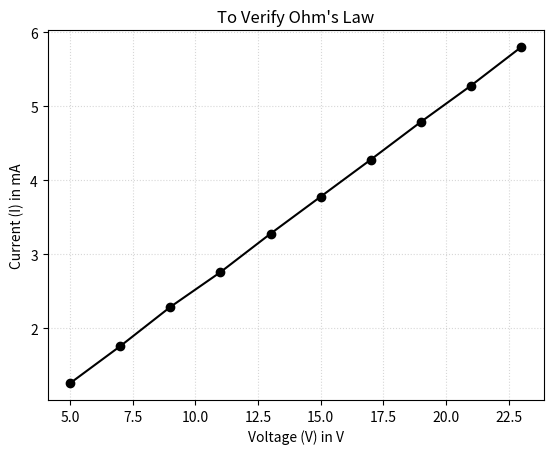

The matplotlib source for this figure:
import matplotlib.pyplot as plt
import numpy as np
x = [5,
     7,
     9,
     11,
     13,
     15,
     17,
     19,
     21,
     23
     ]
y = [1.26,
     1.76,
     2.29,
     2.76,
     3.28,
     3.78,
     4.28,
     4.79,
     5.28,
     5.80
    ]

x = np.array(x)
y = np.array(y)

plt.plot(x,y, 'b', color='black')
plt.plot(x,y,'bo', color='black')
#plt.plot([i*0.163 for i in range(9)], '--')
plt.title('To Verify Ohm\'s Law')
plt.xlabel('Voltage (V) in V')
plt.ylabel('Current (I) in mA')
plt.grid(True, alpha=0.5, aa=True, ls='dotted', clip_on=True)


plt.show()
